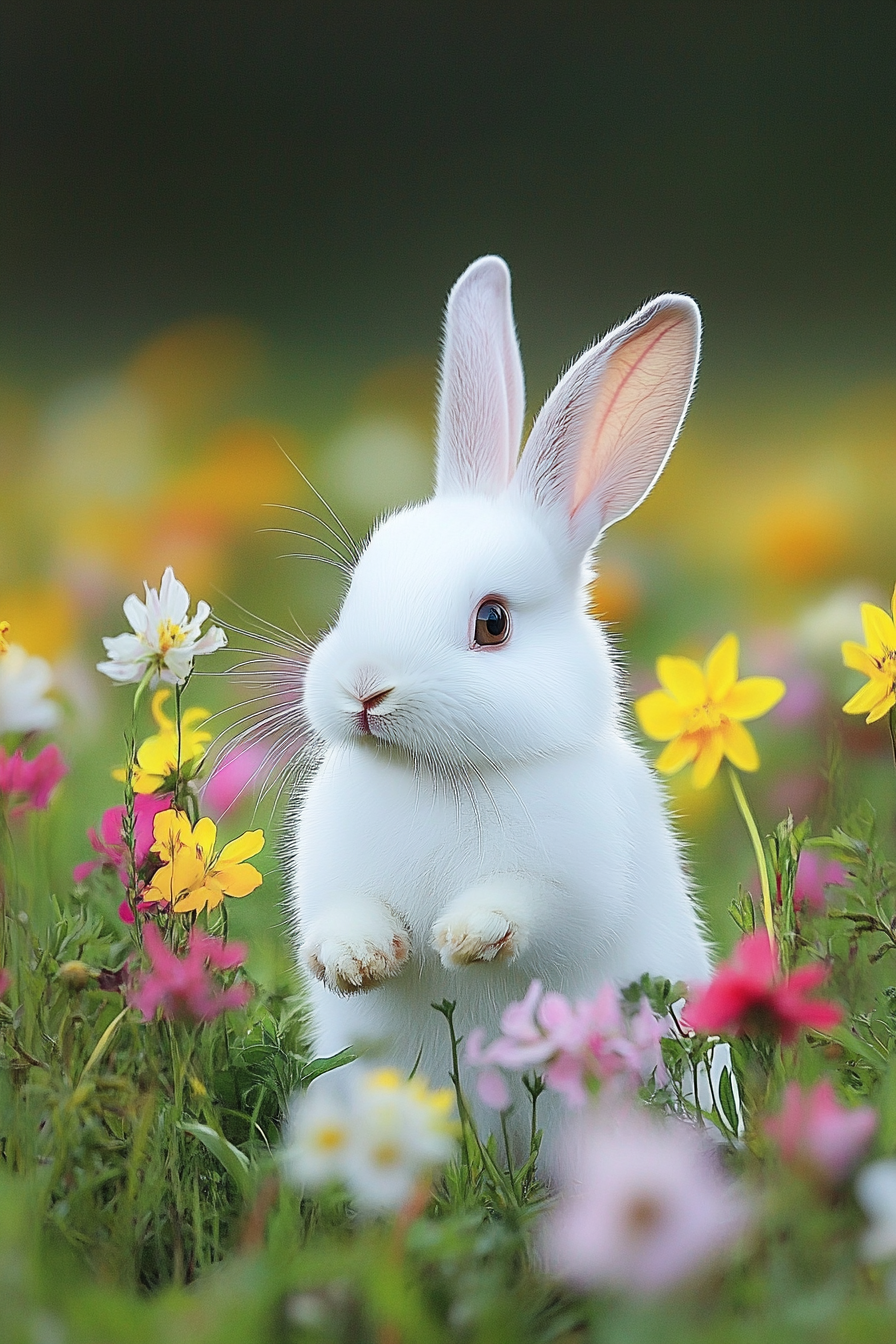
Generation parameters embedded in this image by Midjourney (PNG 'Description' text chunk):
Imagine a fluffy white bunny with droopy ears and big, expressive eyes, hopping through a field of colorful flowers with a curious look on its face --ar 2:3 --v 6.1 Job ID: d7d88ce5-fcbe-44a2-922b-cc74e2435850